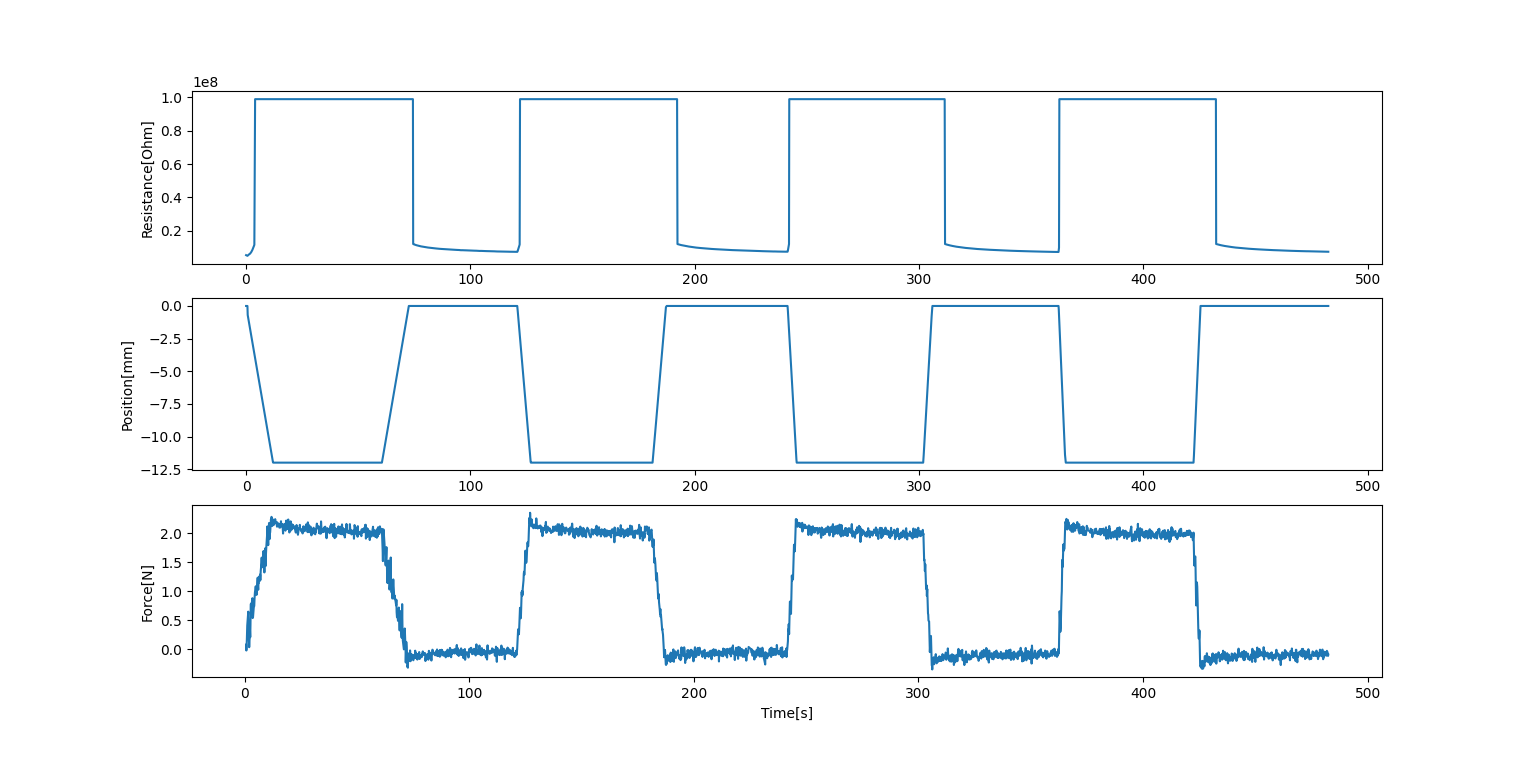

Values plotted in this chart, from the file beside it:
5268058.4, 0.052960872650146484, 0, 0.008983373641967773, 0.07913456040986944, 0.5886425971984863
4859470, 0.6497, 0.0, 0.5979, -0.02114, 0.7041
5018188, 0.7672, -0.692, 0.7212, 0.05096, 0.8152
5164313, 0.8771, -0.804, 0.8302, 0.17, 0.9261
5313592, 0.9955, -0.916, 0.9441, 0.4105, 1.098
5505312, 1.163, -1.088, 1.116, 0.5729, 1.42
5819660, 1.491, -1.408, 1.436, 0.648, 1.549
5940846, 1.62, -1.536, 1.566, 0.3784, 1.677
6097351, 1.749, -1.668, 1.699, 0.2015, 1.802
6231925, 1.865, -1.792, 1.821, 0.03551, 1.964
6518911, 2.025, -1.952, 1.978, 0.3151, 2.314
7190174, 2.377, -2.304, 2.332, 0.2082, 2.424
7453808, 2.485, -2.412, 2.437, 0.426, 2.534
7739018, 2.596, -2.524, 2.549, 0.7728, 2.644
8047727, 2.705, -2.636, 2.659, 0.7889, 2.807
8487542, 2.873, -2.796, 2.826, 0.7716, 3.152
9601963, 3.221, -3.144, 3.17, 0.8707, 3.274
10039104, 3.342, -3.264, 3.29, 0.8801, 3.396
10451850, 3.456, -3.388, 3.411, 0.5372, 3.503
10851521, 3.563, -3.492, 3.516, 0.5523, 3.662
11474076, 3.728, -3.652, 3.676, 0.7195, 3.997
99000000, 4.06, -3.988, 4.015, 0.7383, 4.107
99000000, 4.17, -4.1, 4.126, 0.7486, 4.217
99000000, 4.293, -4.208, 4.241, 0.8755, 4.347
99000000, 4.409, -4.34, 4.361, 0.9788, 4.51
99000000, 4.573, -4.504, 4.526, 1.085, 4.874
99000000, 4.941, -4.868, 4.888, 1.032, 4.998
99000000, 5.06, -4.992, 5.014, 0.9855, 5.11
99000000, 5.175, -5.104, 5.125, 0.9364, 5.227
99000000, 5.292, -5.22, 5.241, 1.042, 5.399
99000000, 5.459, -5.392, 5.412, 1.233, 5.745
99000000, 5.808, -5.74, 5.76, 1.087, 5.858
99000000, 5.929, -5.852, 5.877, 1.025, 5.985
99000000, 6.046, -5.98, 6, 1.139, 6.094
99000000, 6.159, -6.088, 6.108, 1.141, 6.257
99000000, 6.317, -6.252, 6.267, 1.26, 6.574
99000000, 6.634, -6.568, 6.585, 1.181, 6.686
99000000, 6.755, -6.68, 6.701, 1.287, 6.811
99000000, 6.875, -6.804, 6.825, 1.19, 6.928
99000000, 6.994, -6.924, 6.949, 1.344, 7.088
99000000, 7.15, -7.084, 7.105, 1.491, 7.419
99000000, 7.48, -7.416, 7.435, 1.579, 7.526
99000000, 7.586, -7.52, 7.536, 1.411, 7.637
99000000, 7.696, -7.632, 7.647, 1.569, 7.747
99000000, 7.807, -7.744, 7.759, 1.44, 7.916
99000000, 7.975, -7.912, 7.93, 1.63, 8.247
99000000, 8.304, -8.244, 8.26, 1.693, 8.351
99000000, 8.413, -8.348, 8.366, 1.455, 8.462
99000000, 8.525, -8.46, 8.481, 1.469, 8.571
99000000, 8.632, -8.568, 8.585, 1.324, 8.727
99000000, 8.794, -8.724, 8.744, 1.716, 9.075
99000000, 9.139, -9.072, 9.088, 1.743, 9.192
99000000, 9.26, -9.188, 9.213, 1.435, 9.31
99000000, 9.372, -9.308, 9.326, 1.637, 9.422
99000000, 9.495, -9.42, 9.442, 1.772, 9.602
99000000, 9.664, -9.6, 9.616, 1.959, 9.92
99000000, 9.986, -9.92, 9.935, 2.116, 10.04
99000000, 10.1, -10.04, 10.05, 1.973, 10.15
99000000, 10.22, -10.15, 10.17, 1.917, 10.28
99000000, 10.34, -10.28, 10.29, 1.794, 10.43
99000000, 10.5, -10.43, 10.45, 2.175, 10.79
... 2,738 more rows
